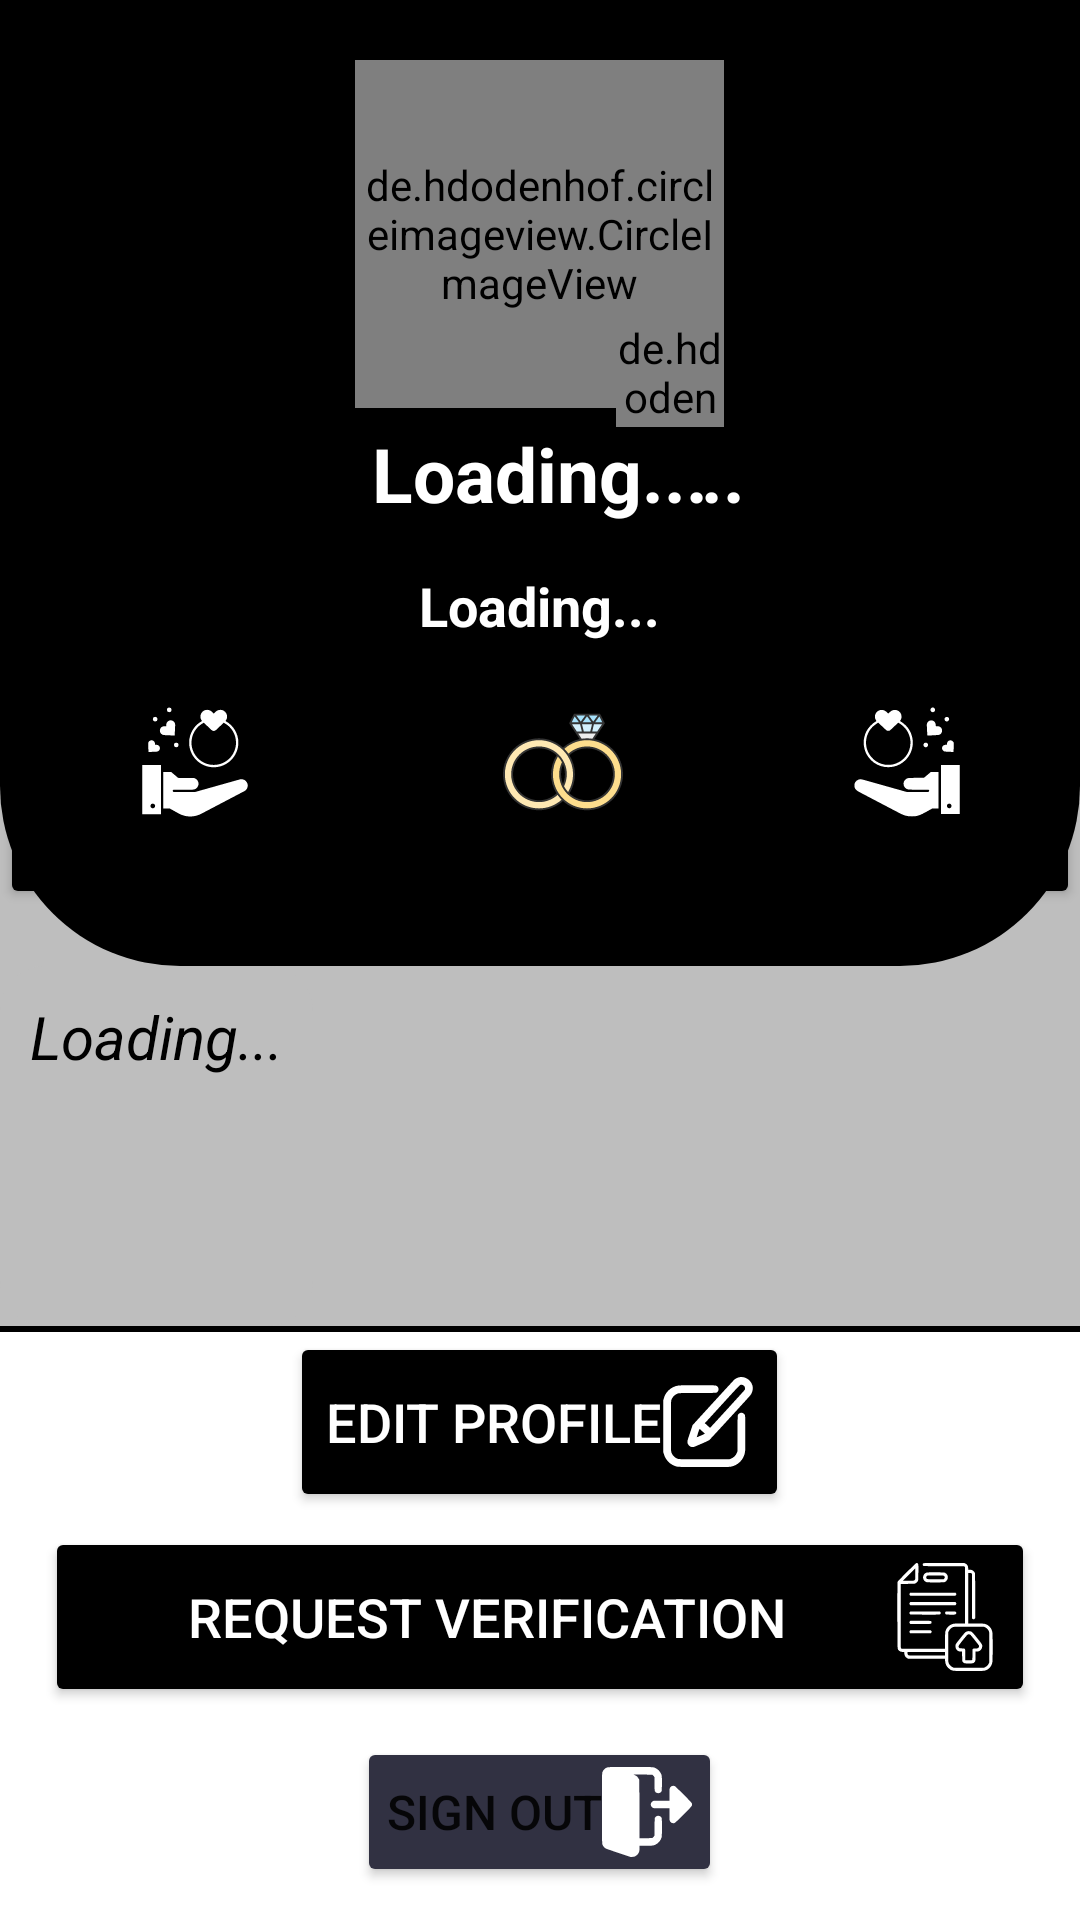

This screen was rendered from an Android layout file. Write that file and the resources it references.
<!-- AndroidManifest.xml: application theme Theme.WEDO -->
<!-- res/layout/fragment_account.xml -->
<ScrollView xmlns:android="http://schemas.android.com/apk/res/android"
    xmlns:app="http://schemas.android.com/apk/res-auto"
    xmlns:tools="http://schemas.android.com/tools"
    android:layout_width="match_parent"
    android:layout_height="match_parent"
    android:background="@color/white">

    <LinearLayout
        android:id="@+id/fl"
        android:layout_width="match_parent"
        android:layout_height="match_parent"
        android:background="@color/grey"
        android:orientation="vertical"
        tools:context="Fragments.AccountFragment">


        <RelativeLayout
            android:id="@+id/curve_part"
            android:layout_width="match_parent"
            android:layout_height="322dp"
            android:background="@drawable/curvey_pgp">

            <de.hdodenhof.circleimageview.CircleImageView
                android:id="@+id/profile_image"
                android:layout_width="123dp"
                android:layout_height="116dp"
                android:layout_centerHorizontal="true"
                android:layout_marginTop="20dp"
                android:src="@drawable/logo"
                app:civ_border_color="@color/white"
                app:civ_border_width="4dp" />

            <de.hdodenhof.circleimageview.CircleImageView
                android:id="@+id/profilecheck"
                android:layout_width="36dp"
                android:layout_height="36dp"
                android:layout_below="@id/profile_image"
                android:layout_alignEnd="@id/profile_image"
                android:layout_marginTop="-30dp"

                />

            <ImageView
                android:id="@+id/gender"
                android:layout_width="36dp"
                android:layout_height="36dp"
                android:layout_alignStart="@id/fullname"
                android:layout_alignBottom="@id/fullname"
                android:layout_marginStart="-53dp"
                android:layout_marginBottom="0dp"
                />

            <TextView
                android:id="@+id/fullname"
                android:layout_width="wrap_content"
                android:layout_height="wrap_content"
                android:layout_below="@+id/profile_image"
                android:layout_centerHorizontal="true"
                android:padding="5dp"
                android:text="@string/loading"
                android:textColor="@color/white"
                android:textSize="25sp"
                android:textStyle="bold" />

            <TextView
                android:id="@+id/age"
                android:layout_width="60dp"
                android:layout_height="wrap_content"
                android:layout_alignEnd="@id/fullname"
                android:layout_alignBottom="@id/fullname"
                android:layout_marginEnd="-53dp"
                android:layout_marginBottom="5dp"
                android:text=".."
                android:textColor="@color/white"
                android:textSize="25sp"
                android:textStyle="bold" />

            <TextView
                android:id="@+id/username"
                android:layout_width="wrap_content"
                android:layout_height="wrap_content"
                android:layout_below="@+id/fullname"
                android:layout_centerHorizontal="true"
                android:padding="10dp"
                android:text="@string/loading"
                android:textColor="@color/white"
                android:textSize="18sp"
                android:textStyle="bold" />


            <LinearLayout
                android:layout_width="match_parent"
                android:layout_height="wrap_content"
                android:layout_below="@id/username"
                android:orientation="horizontal">

                <Button
                    android:id="@+id/pendingRqst"
                    android:layout_width="wrap_content"
                    android:layout_height="wrap_content"
                    android:layout_weight="1"
                    android:backgroundTint="@color/black"
                    android:drawableTop="@drawable/ic_request"
                    android:drawableTint="@color/white"
                    android:text="Proposals" />

                <Button
                    android:id="@+id/weDo"
                    android:layout_width="wrap_content"
                    android:layout_height="wrap_content"
                    android:layout_weight="1"
                    android:backgroundTint="@color/black"
                    android:drawableTop="@drawable/ic_wedo"
                    android:text="we do" />

                <Button
                    android:id="@+id/sendRqst"
                    android:layout_width="wrap_content"
                    android:layout_height="wrap_content"
                    android:layout_weight="1"
                    android:backgroundTint="@color/black"
                    android:drawableTop="@drawable/ic_send_request"
                    android:drawableTint="@color/white"
                    android:text="Propose" />


            </LinearLayout>
        </RelativeLayout>


        <TextView
            android:id="@+id/Bio"
            android:layout_width="wrap_content"
            android:layout_height="120dp"
            android:layout_marginTop="0dp"
            android:background="@drawable/round_text_view"
            android:backgroundTint="@color/grey"
            android:padding="10dp"
            android:text="@string/loading"
            android:textColor="@color/black"
            android:textSize="20sp"
            android:textStyle="italic" />

        <View
            android:id="@+id/view2"
            android:layout_width="match_parent"
            android:layout_height="2dp"
            android:background="@drawable/mborder" />

        <LinearLayout
            android:layout_width="match_parent"
            android:layout_height="match_parent"
            android:background="@color/white"
            android:orientation="vertical">

            <Button
                android:id="@+id/edit_pro"
                android:layout_width="wrap_content"
                android:layout_height="60dp"
                android:layout_gravity="center_horizontal"
                android:layout_marginLeft="15dp"
                android:layout_marginRight="15dp"
                android:backgroundTint="@color/black"
                android:drawableRight="@drawable/ic_editbutton"
                android:text="Edit Profile"
                android:textColor="@color/white"
                android:textSize="18sp"
                app:iconTint="#1C0707" />

            <Button
                android:id="@+id/rqst_ver_btn"
                android:layout_width="match_parent"
                android:layout_height="60dp"
                android:layout_gravity="center_horizontal"
                android:layout_marginLeft="15dp"
                android:layout_marginTop="5dp"
                android:layout_marginRight="15dp"
                android:backgroundTint="@color/black"
                android:drawableRight="@drawable/ic_submit"
                android:text="Request Verification"
                android:textColor="@color/white"
                android:textSize="18sp" />

            <Button
                android:id="@+id/sign_out"
                android:layout_width="wrap_content"
                android:layout_height="wrap_content"
                android:layout_gravity="center_horizontal"
                android:layout_marginTop="10dp"
                android:drawableRight="@drawable/ic_logout"
                android:padding="10dp"
                android:text="Sign out"
                android:textSize="16sp"
                app:backgroundTint="@color/hintTextColor" />
        </LinearLayout>
    </LinearLayout>
</ScrollView>
<!-- resources referenced by this layout -->
<resources>
  <color name="black">#FF000000</color>
  <color name="grey">#bebebe</color>
  <color name="hintTextColor">#313142</color>
  <color name="white">#FFFFFFFF</color>
  <!-- drawable curvey_pgp (drawable) -->
  <?xml version="1.0" encoding="utf-8"?>
  <shape xmlns:android="http://schemas.android.com/apk/res/android"
      android:shape="rectangle">
  
      <solid android:color="@color/black" />
      <corners
          android:bottomRightRadius="60dp"
          android:bottomLeftRadius="60dp" />
  </shape>
  <!-- drawable ic_logout (drawable) -->
  <vector android:height="30dp" android:viewportHeight="512"
      android:viewportWidth="512" android:width="30dp" xmlns:android="http://schemas.android.com/apk/res/android">
      <path android:fillColor="@color/white"
          android:pathData="M32.5,1.4c-14.8,3.7 -27.1,15.9 -31.1,31 -1.1,4.2 -1.4,38.4 -1.4,202.1 0,215.7 -0.3,203.1 5.7,213.5 3.7,6.2 11.1,13.4 16.9,16.3 2.7,1.3 35,12.5 71.9,24.8l67,22.4 9,-0c11,-0 17.2,-2 25.5,-8.1 6.7,-4.9 12.1,-12.3 15,-20.7 1.6,-4.6 2,-8.2 2,-20.2l0,-14.5 35.3,-0c40.2,-0 44.2,-0.5 57.7,-7.1 16.2,-7.9 29.3,-24.4 33.4,-41.9 2.3,-9.7 2.3,-103.3 0.1,-108.8 -6.7,-16 -29.9,-17 -38.3,-1.7 -1.5,2.6 -1.8,8.9 -2.2,52l-0.5,49 -2.5,4.5c-1.4,2.4 -4.5,5.8 -6.8,7.5l-4.4,3 -35.9,0.3 -35.9,0.3 -0.2,-165.3 -0.3,-165.3 -3.2,-6.7c-5.2,-11 -12.2,-17.5 -24.2,-22.5l-5.6,-2.3 52.7,0.3 52.6,0.2 4.4,3c2.3,1.7 5.4,5.1 6.8,7.5l2.5,4.5 0.5,38.7 0.5,38.6 3,4.3c4.5,6.4 10.4,9.1 18.6,8.7 7.6,-0.4 12.7,-3.2 16.9,-9.5l2.5,-3.7 0.3,-39.7c0.3,-44.8 0,-47.5 -6.6,-60.9 -5.4,-11 -16.8,-22.3 -28.2,-27.9 -15.2,-7.4 -8.1,-7.1 -145.5,-7 -94.3,0.1 -124.2,0.4 -128,1.3z" android:strokeColor="#00000000"/>
      <path android:fillColor="@color/white"
          android:pathData="M396.5,108.9c-5.1,2.3 -10.1,7.9 -11.4,12.8 -0.7,2.3 -1.1,16.9 -1.1,37l0,33.3 -44.8,-0 -44.8,-0 -5.3,2.6c-9,4.5 -13.4,14 -11,23.8 1.6,6.7 8.5,13.8 15.1,15.4 3.2,0.8 18.1,1.2 47.7,1.2l43.1,-0 0,33.1c0,23.4 0.4,34.4 1.2,37.3 2.5,8.1 11.8,14.6 20.9,14.6 8,-0.1 10.7,-2.4 56.7,-48.3 46.1,-46 49.2,-49.7 49.2,-57.5 0,-9.5 0.6,-8.8 -47.9,-57.5 -30.1,-30.1 -47,-46.4 -49.7,-47.7 -5.1,-2.5 -12.6,-2.5 -17.9,-0.1z" android:strokeColor="#00000000"/>
  </vector>
  <!-- drawable mborder (drawable) -->
  <shape xmlns:android="http://schemas.android.com/apk/res/android" android:shape="rectangle" >
      <solid android:color="@android:color/black" />
      <stroke android:width="1dip" android:color="@color/black"/>
  </shape>
  <!-- drawable round_text_view (drawable) -->
  <?xml version="1.0" encoding="utf-8"?>
  <shape xmlns:android="http://schemas.android.com/apk/res/android"
      android:shape="rectangle">
  
      <solid android:color="@color/black" />
      <corners
          android:bottomRightRadius="15dp"
          android:bottomLeftRadius="15dp"
          android:topLeftRadius="15dp"
          android:topRightRadius="15dp" />
  </shape>
  <string name="loading">Loading...</string>
  <style name="Theme.WEDO" parent="Theme.MaterialComponents.DayNight.DarkActionBar">
          
          <item name="colorPrimary">@color/purple_500</item>
          <item name="colorPrimaryVariant">@color/purple_700</item>
          <item name="colorOnPrimary">@color/white</item>
          
          <item name="colorSecondary">@color/teal_200</item>
          <item name="colorSecondaryVariant">@color/teal_700</item>
          <item name="colorOnSecondary">@color/black</item>
          
          <item name="android:statusBarColor" tools:targetApi="l">?attr/colorPrimaryVariant</item>
          
      </style>
  <color name="purple_500">#FF6200EE</color>
  <color name="purple_700">#FF3700B3</color>
  <color name="teal_200">#FF03DAC5</color>
  <color name="teal_700">#FF018786</color>
</resources>
